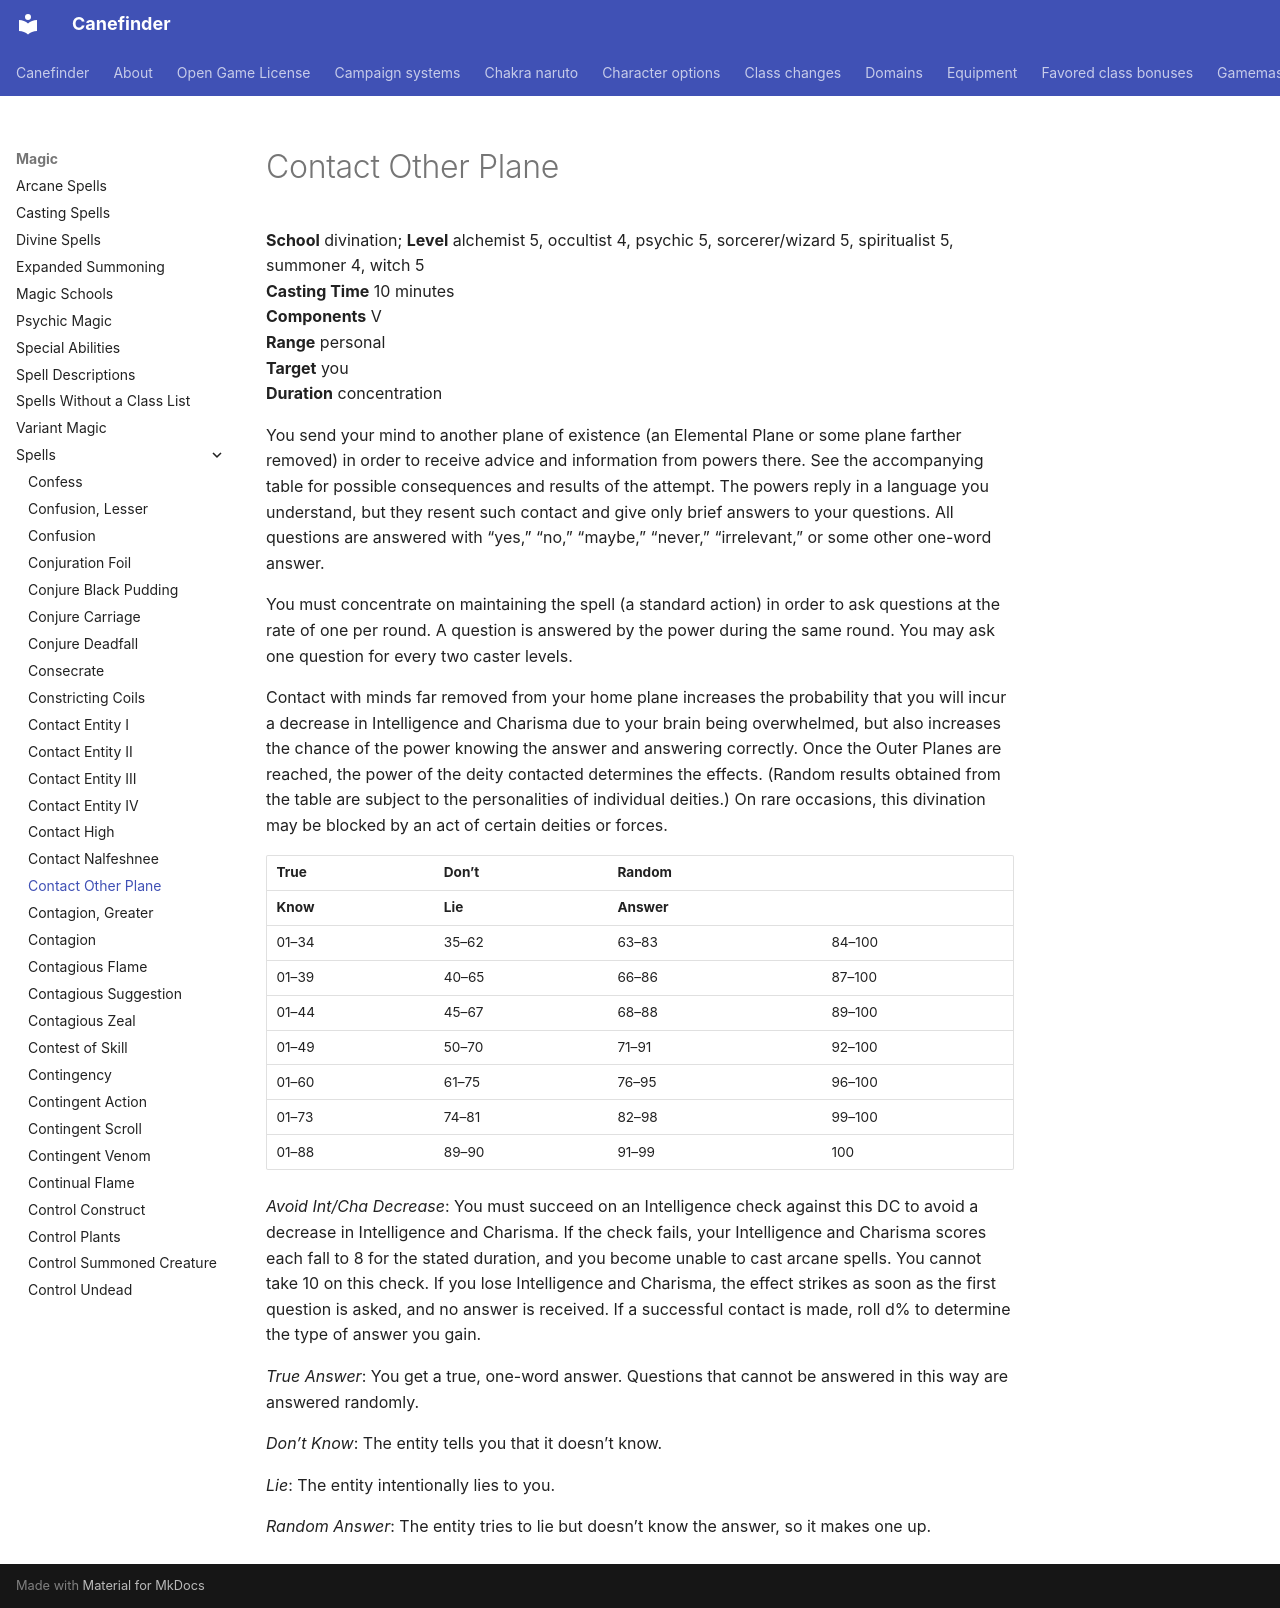

repository: canefinderhouserules/Canefinderhouserules · page: magic/spells/contact-other-plane/index.html · generator: mkdocs

# Contact Other Plane

**School** divination; **Level** alchemist 5, occultist 4, psychic 5, sorcerer/wizard 5, spiritualist 5, summoner 4, witch 5  
**Casting Time** 10 minutes  
**Components** V  
**Range** personal  
**Target** you  
**Duration** concentration

You send your mind to another plane of existence (an Elemental Plane or some plane farther removed) in order to receive advice and information from powers there. See the accompanying table for possible consequences and results of the attempt. The powers reply in a language you understand, but they resent such contact and give only brief answers to your questions. All questions are answered with “yes,” “no,” “maybe,” “never,” “irrelevant,” or some other one-word answer.

You must concentrate on maintaining the spell (a standard action) in order to ask questions at the rate of one per round. A question is answered by the power during the same round. You may ask one question for every two caster levels.

Contact with minds far removed from your home plane increases the probability that you will incur a decrease in Intelligence and Charisma due to your brain being overwhelmed, but also increases the chance of the power knowing the answer and answering correctly. Once the Outer Planes are reached, the power of the deity contacted determines the effects. (Random results obtained from the table are subject to the personalities of individual deities.) On rare occasions, this divination may be blocked by an act of certain deities or forces.

| True | Don’t | Random |  |
|---|---|---|---|
| **Know** | **Lie** | **Answer** |  |
| 01–34 | 35–62 | 63–83 | 84–100 |
| 01–39 | 40–65 | 66–86 | 87–100 |
| 01–44 | 45–67 | 68–88 | 89–100 |
| 01–49 | 50–70 | 71–91 | 92–100 |
| 01–60 | 61–75 | 76–95 | 96–100 |
| 01–73 | 74–81 | 82–98 | 99–100 |
| 01–88 | 89–90 | 91–99 | 100 |

*Avoid Int/Cha Decrease*: You must succeed on an Intelligence check against this DC to avoid a decrease in Intelligence and Charisma. If the check fails, your Intelligence and Charisma scores each fall to 8 for the stated duration, and you become unable to cast arcane spells. You cannot take 10 on this check. If you lose Intelligence and Charisma, the effect strikes as soon as the first question is asked, and no answer is received. If a successful contact is made, roll d% to determine the type of answer you gain.

*True Answer*: You get a true, one-word answer. Questions that cannot be answered in this way are answered randomly.

*Don’t Know*: The entity tells you that it doesn’t know.

*Lie*: The entity intentionally lies to you.

*Random Answer*: The entity tries to lie but doesn’t know the answer, so it makes one up.
